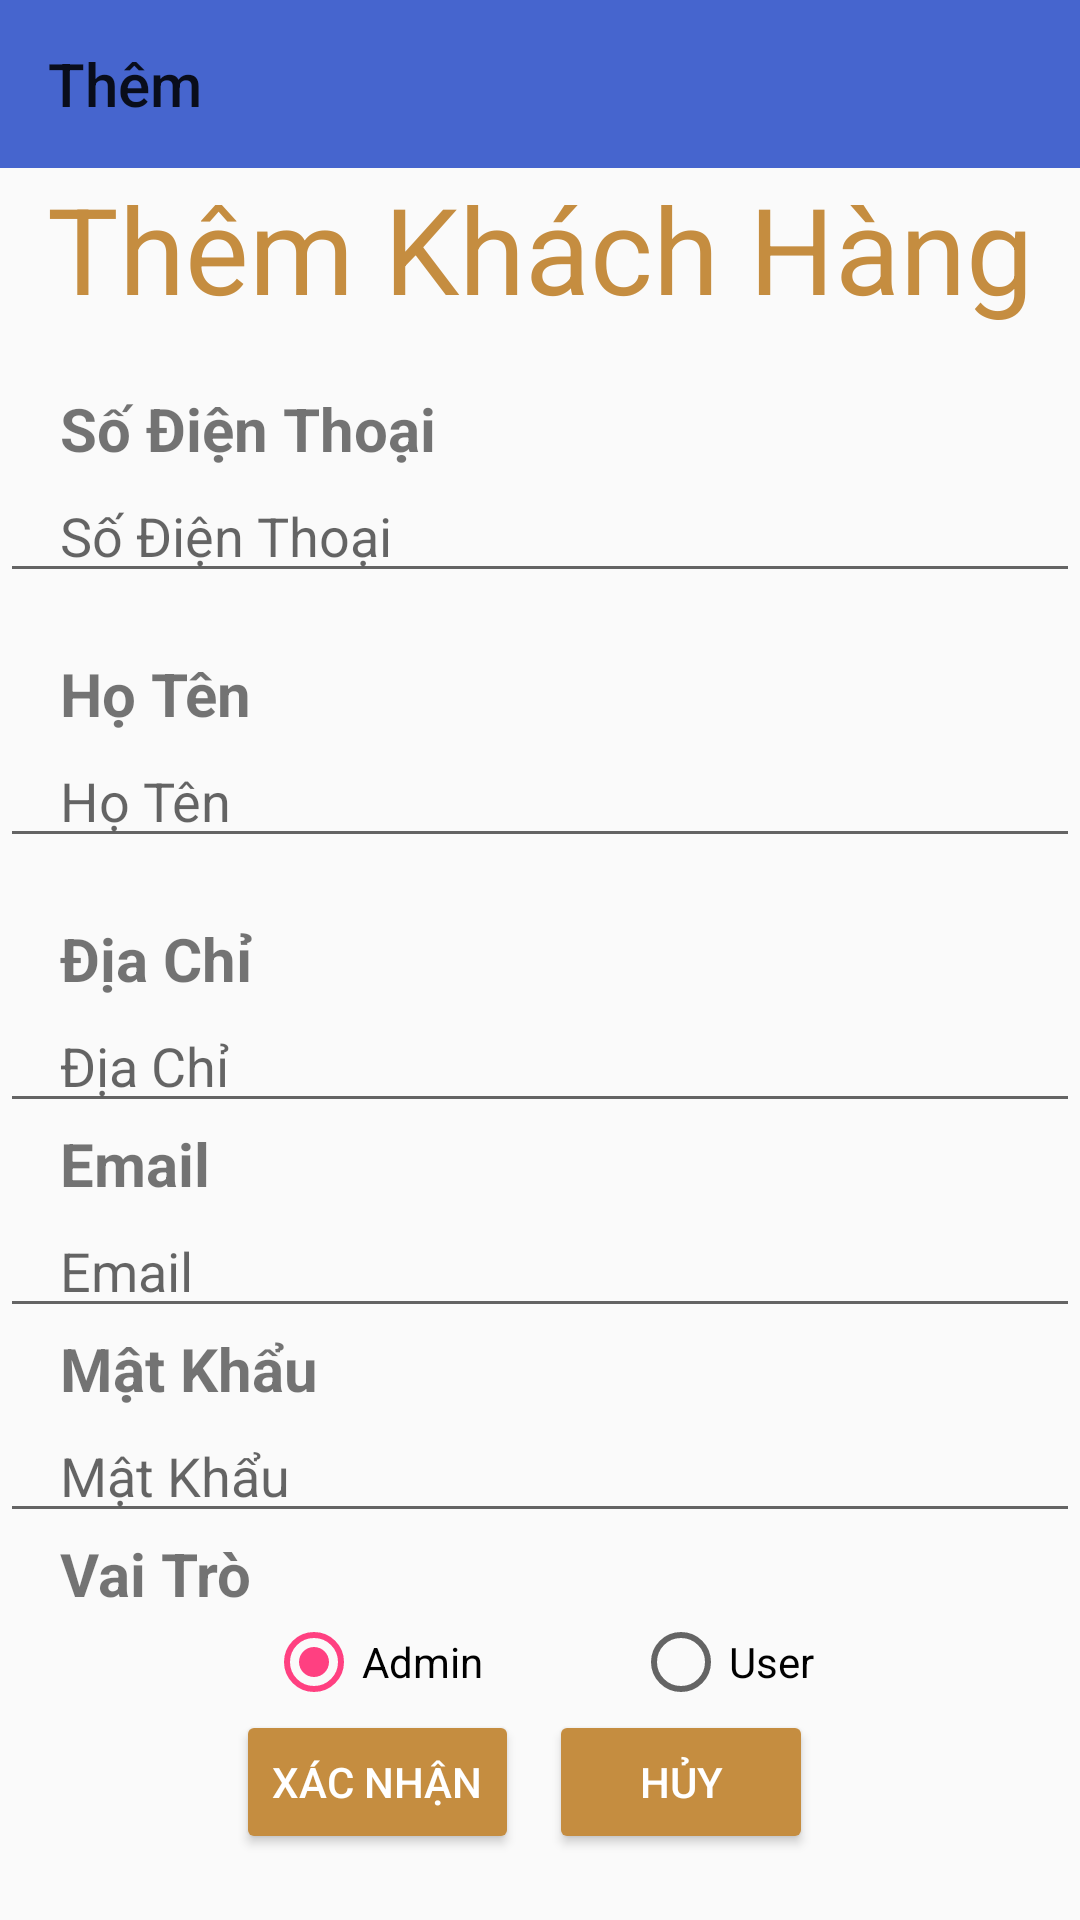

Write the Android layout XML for this screen, with the resource values it uses.
<!-- AndroidManifest.xml: application theme AppTheme -->
<!-- res/layout/frm_them_khach_hang.xml -->
<?xml version="1.0" encoding="utf-8"?>
<LinearLayout
    xmlns:android="http://schemas.android.com/apk/res/android"
    xmlns:app="http://schemas.android.com/apk/res-auto"
    android:layout_width="match_parent"
    android:layout_height="match_parent"
    android:orientation="vertical"
    android:gravity="center_horizontal">

    <androidx.appcompat.widget.Toolbar
        xmlns:android="http://schemas.android.com/apk/res/android"
        android:id="@+id/toolbarfrmThemKhachhang"
        app:title="Thêm"
        android:background="#4665ce"
        android:layout_width="match_parent"
        android:layout_height="?actionBarSize">
    </androidx.appcompat.widget.Toolbar>
    <TextView
        android:id="@+id/textView3"
        android:layout_width="match_parent"
        android:layout_height="wrap_content"
        android:gravity="center"
        android:text="@string/themKhachHang"
        android:textAlignment="center"
        android:textColor="#c58d40"
        android:textSize="40dp"
        />
    <LinearLayout
        android:layout_width="match_parent"
        android:layout_height="match_parent"
        android:orientation="vertical"
        android:gravity="center_horizontal">

        <TextView
            android:layout_width="match_parent"
            android:layout_height="wrap_content"
            android:text="@string/sdt"
            android:textSize="20dp"
            android:textStyle="bold"
            android:layout_marginTop="20dp"
            android:paddingLeft="20dp"
            android:paddingRight="20dp"
            />

        <EditText
            android:id="@+id/edtSDT"
            android:layout_width="match_parent"
            android:layout_height="wrap_content"
            android:ems="10"
            android:hint="@string/sdt"
            android:inputType="number"
            android:paddingLeft="20dp"
            android:paddingRight="20dp"
            />

        <TextView
            android:layout_width="match_parent"
            android:layout_height="wrap_content"
            android:text="@string/hoTenKhachHang"
            android:textSize="20dp"
            android:textStyle="bold"
            app:layout_constraintBottom_toBottomOf="parent"
            app:layout_constraintEnd_toEndOf="parent"
            android:layout_marginTop="20dp"
            android:paddingLeft="20dp"
            android:paddingRight="20dp"
            />

        <EditText
            android:id="@+id/edthoTenKH"
            android:layout_width="match_parent"
            android:layout_height="wrap_content"
            android:ems="10"
            android:hint="@string/hoTenKhachHang"
            android:inputType="textPersonName"
            android:paddingLeft="20dp"
            android:paddingRight="20dp"
            />

        <TextView
            android:layout_width="match_parent"
            android:layout_height="wrap_content"
            android:text="@string/diaChi"
            android:textSize="20dp"
            android:textStyle="bold"
            android:layout_marginTop="20dp"
            android:paddingLeft="20dp"
            android:paddingRight="20dp"
            />

        <EditText
            android:id="@+id/edtDiaChi"
            android:layout_width="match_parent"
            android:layout_height="wrap_content"
            android:ems="10"
            android:hint="@string/diaChi"
            android:inputType="text"
            android:paddingLeft="20dp"
            android:paddingRight="20dp"
            />

        <TextView
            android:layout_width="match_parent"
            android:layout_height="wrap_content"
            android:text="@string/email"
            android:textSize="20dp"
            android:textStyle="bold"
            android:paddingLeft="20dp"
            android:paddingRight="20dp"
            />

        <EditText
            android:id="@+id/edtEmail"
            android:layout_width="match_parent"
            android:layout_height="wrap_content"
            android:ems="10"
            android:inputType="textPersonName"
            android:hint="@string/email"
            android:paddingLeft="20dp"
            android:paddingRight="20dp"
            />

        <TextView
            android:layout_width="match_parent"
            android:layout_height="wrap_content"
            android:text="@string/password"
            android:textSize="20dp"
            android:textStyle="bold"
            android:paddingLeft="20dp"
            android:paddingRight="20dp"
            />

        <EditText
            android:id="@+id/edtPassword"
            android:layout_width="match_parent"
            android:layout_height="wrap_content"
            android:ems="10"
            android:inputType="textPersonName"
            android:hint="@string/password"
            android:paddingLeft="20dp"
            android:paddingRight="20dp"
            />

        <TextView
            android:layout_width="match_parent"
            android:layout_height="wrap_content"
            android:text="Vai Trò"
            android:textSize="20dp"
            android:textStyle="bold"
            android:paddingLeft="20dp"
            android:paddingRight="20dp"
            />

        <RadioGroup
            android:layout_width="match_parent"
            android:layout_height="wrap_content"
            android:gravity="center"
            android:orientation="horizontal">
            <RadioButton
                android:id="@+id/rbAdmin"
                android:layout_width="wrap_content"
                android:layout_height="wrap_content"
                android:text="Admin"
                android:checked="true"
                android:layout_marginRight="50dp"/>

            <RadioButton
                android:id="@+id/rbUser"
                android:layout_width="wrap_content"
                android:layout_height="wrap_content"
                android:text="User"/>
        </RadioGroup>
        <LinearLayout
            android:layout_width="match_parent"
            android:layout_height="wrap_content"
            android:orientation="horizontal"
            android:gravity="center_horizontal">
            <Button
                android:id="@+id/btnXacNhan"
                android:layout_width="wrap_content"
                android:layout_height="wrap_content"
                android:text="@string/xacNhan"
                app:backgroundTint="#c58d40"
                android:layout_marginRight="10dp"
                android:textColor="#fff"
                />

            <Button
                android:id="@+id/btnHuy"
                android:layout_width="wrap_content"
                android:layout_height="wrap_content"
                android:text="@string/huy"
                app:backgroundTint="#c58d40"
                android:layout_marginRight="10dp"
                android:textColor="#fff"
                />
        </LinearLayout>
    </LinearLayout>
</LinearLayout>
<!-- resources referenced by this layout -->
<resources>
  <string name="diaChi">Địa Chỉ</string>
  <string name="email">Email</string>
  <string name="hoTenKhachHang">Họ Tên</string>
  <string name="huy">Hủy</string>
  <string name="password">Mật Khẩu</string>
  <string name="sdt">Số Điện Thoại</string>
  <string name="themKhachHang">Thêm Khách Hàng</string>
  <string name="xacNhan">Xác Nhận</string>
  <style name="AppTheme" parent="Theme.AppCompat.Light.NoActionBar">
              <item name="windowActionBar">false</item>
              <item name="colorPrimary">#673AB7</item>
              <item name="colorPrimaryDark">#512DA8</item>
              <item name="colorAccent">#FF4081</item>
              <item name="windowNoTitle">true</item>
          </style>
</resources>
